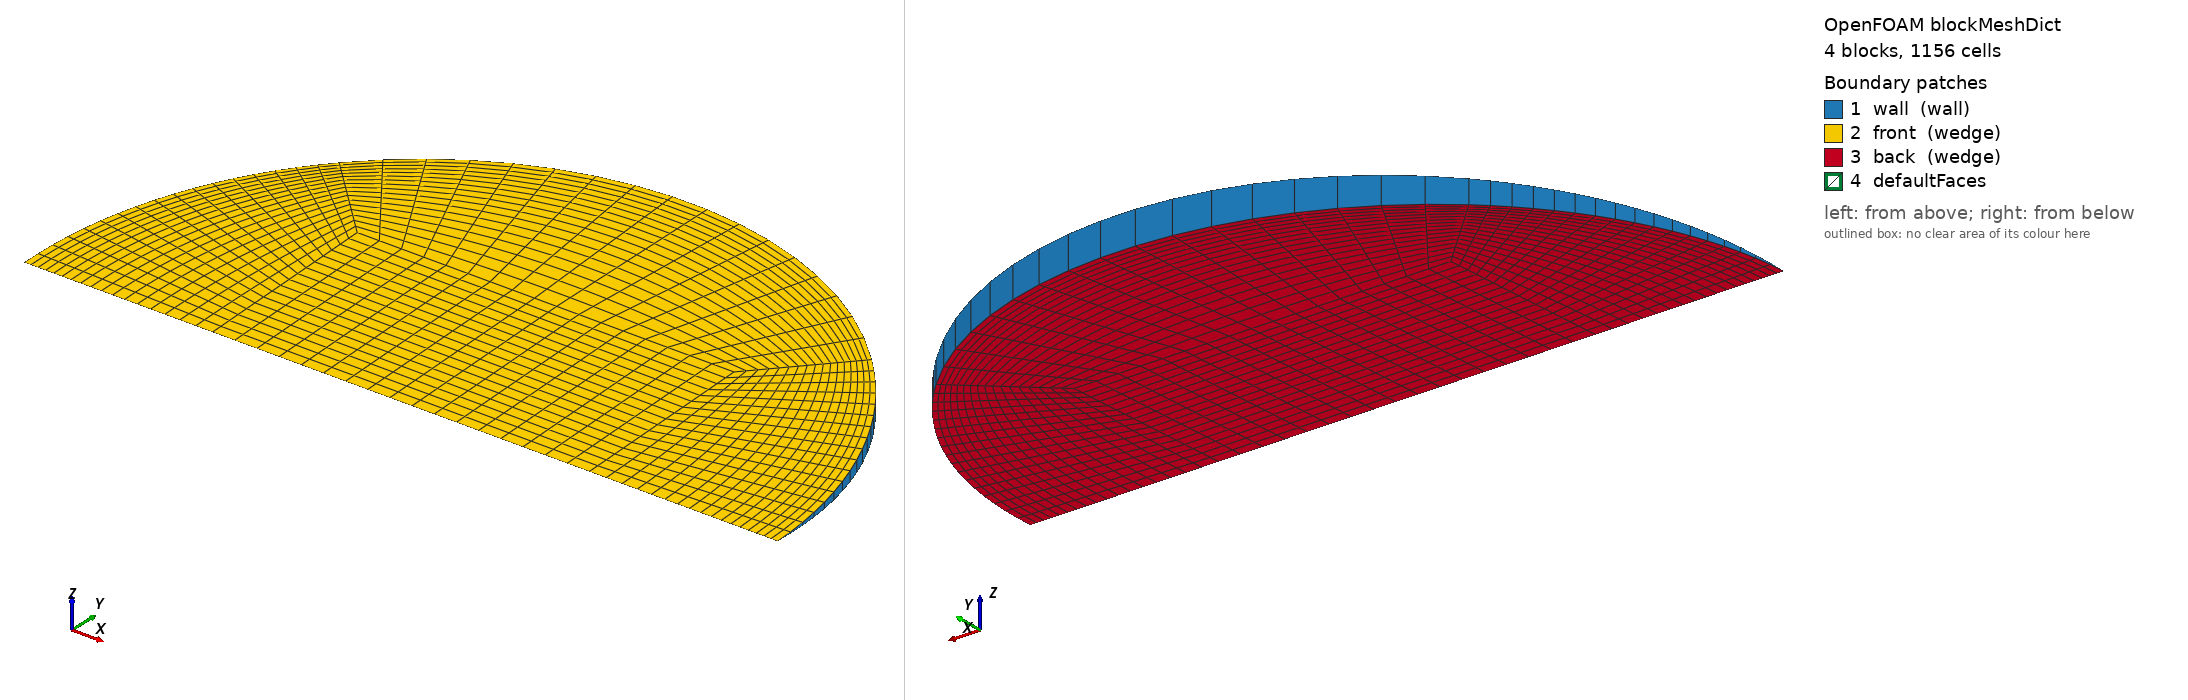

OpenFOAM case: the mesh blockMesh builds from blockMeshDict, 4 block(s), 1156 cells. Boundary patches (legend numbers): 1 wall (wall), 2 front (wedge), 3 back (wedge), 4 defaultFaces. Left view from above one corner, right view from below the opposite corner. Boundary conditions: 0 field file(s) under 0/; 0 of 4 drawn patches have an entry in a shipped field file.

=== system/blockMeshDict ===
/*--------------------------------*- C++ -*----------------------------------*\
  =========                 |
  \\      /  F ield         | OpenFOAM: The Open Source CFD Toolbox
   \\    /   O peration     | Objective 2 (Uttarakhand) PCM capsule CFD
    \\  /    A nd           | generated by make_case.py -- edit the generator,
     \\/     M anipulation  | not this file
\*---------------------------------------------------------------------------*/
FoamFile
{
    version     2.0;
    format      ascii;
    class       dictionary;
    object      blockMeshDict;
}
// * * * * * * * * * * * * * * * * * * * * * * * * * * * * * * * * * * * * * //

scale   1;
vertices
(
    (-0.0198957944 0 -0)
    (0.0198957944 0 -0)
    (0.0198957944 0.0198768581 -0.000867842365)
    (-0.0198957944 0.0198768581 -0.000867842365)
    (0.0198957944 0.0198768581 0.000867842365)
    (-0.0198957944 0.0198768581 0.000867842365)
    (0.0397915889 0 -0)
    (0.0281369023 0.0281101222 -0.00122731444)
    (0.0281369023 0.0281101222 0.00122731444)
    (-0.0281369023 0.0281101222 -0.00122731444)
    (-0.0281369023 0.0281101222 0.00122731444)
    (-0.0397915889 0 -0)
);

blocks
(
    // core
    hex (0 1 2 3 0 1 4 5) (17 17 1) simpleGrading (1 1 1)
    // right
    hex (1 6 7 2 1 6 8 4) (17 17 1) simpleGrading (0.4 1 1)
    // top
    hex (3 2 7 9 5 4 8 10) (17 17 1) simpleGrading (1 0.4 1)
    // left
    hex (11 0 3 9 11 0 5 10) (17 17 1) simpleGrading (2.5 1 1)
);

edges
(
    arc 6 7 (0.0367626345 0.0152130885 -0.00066421779)
    arc 6 8 (0.0367626345 0.0152130885 0.00066421779)
    arc 7 9 (2.4365321e-18 0.0397537161 -0.00173568473)
    arc 8 10 (2.4365321e-18 0.0397537161 0.00173568473)
    arc 9 11 (-0.0367626345 0.0152130885 -0.00066421779)
    arc 10 11 (-0.0367626345 0.0152130885 0.00066421779)
);

boundary
(
    wall
    {
        type wall;
        faces
        (
            (6 7 8 6)
            (7 9 10 8)
            (9 11 11 10)
        );
    }
    front
    {
        type wedge;
        faces
        (
            (0 1 4 5)
            (1 6 8 4)
            (5 4 8 10)
            (11 0 5 10)
        );
    }
    back
    {
        type wedge;
        faces
        (
            (0 1 2 3)
            (1 6 7 2)
            (3 2 7 9)
            (11 0 3 9)
        );
    }
);

mergePatchPairs
(
);

// ************************************************************************* //
